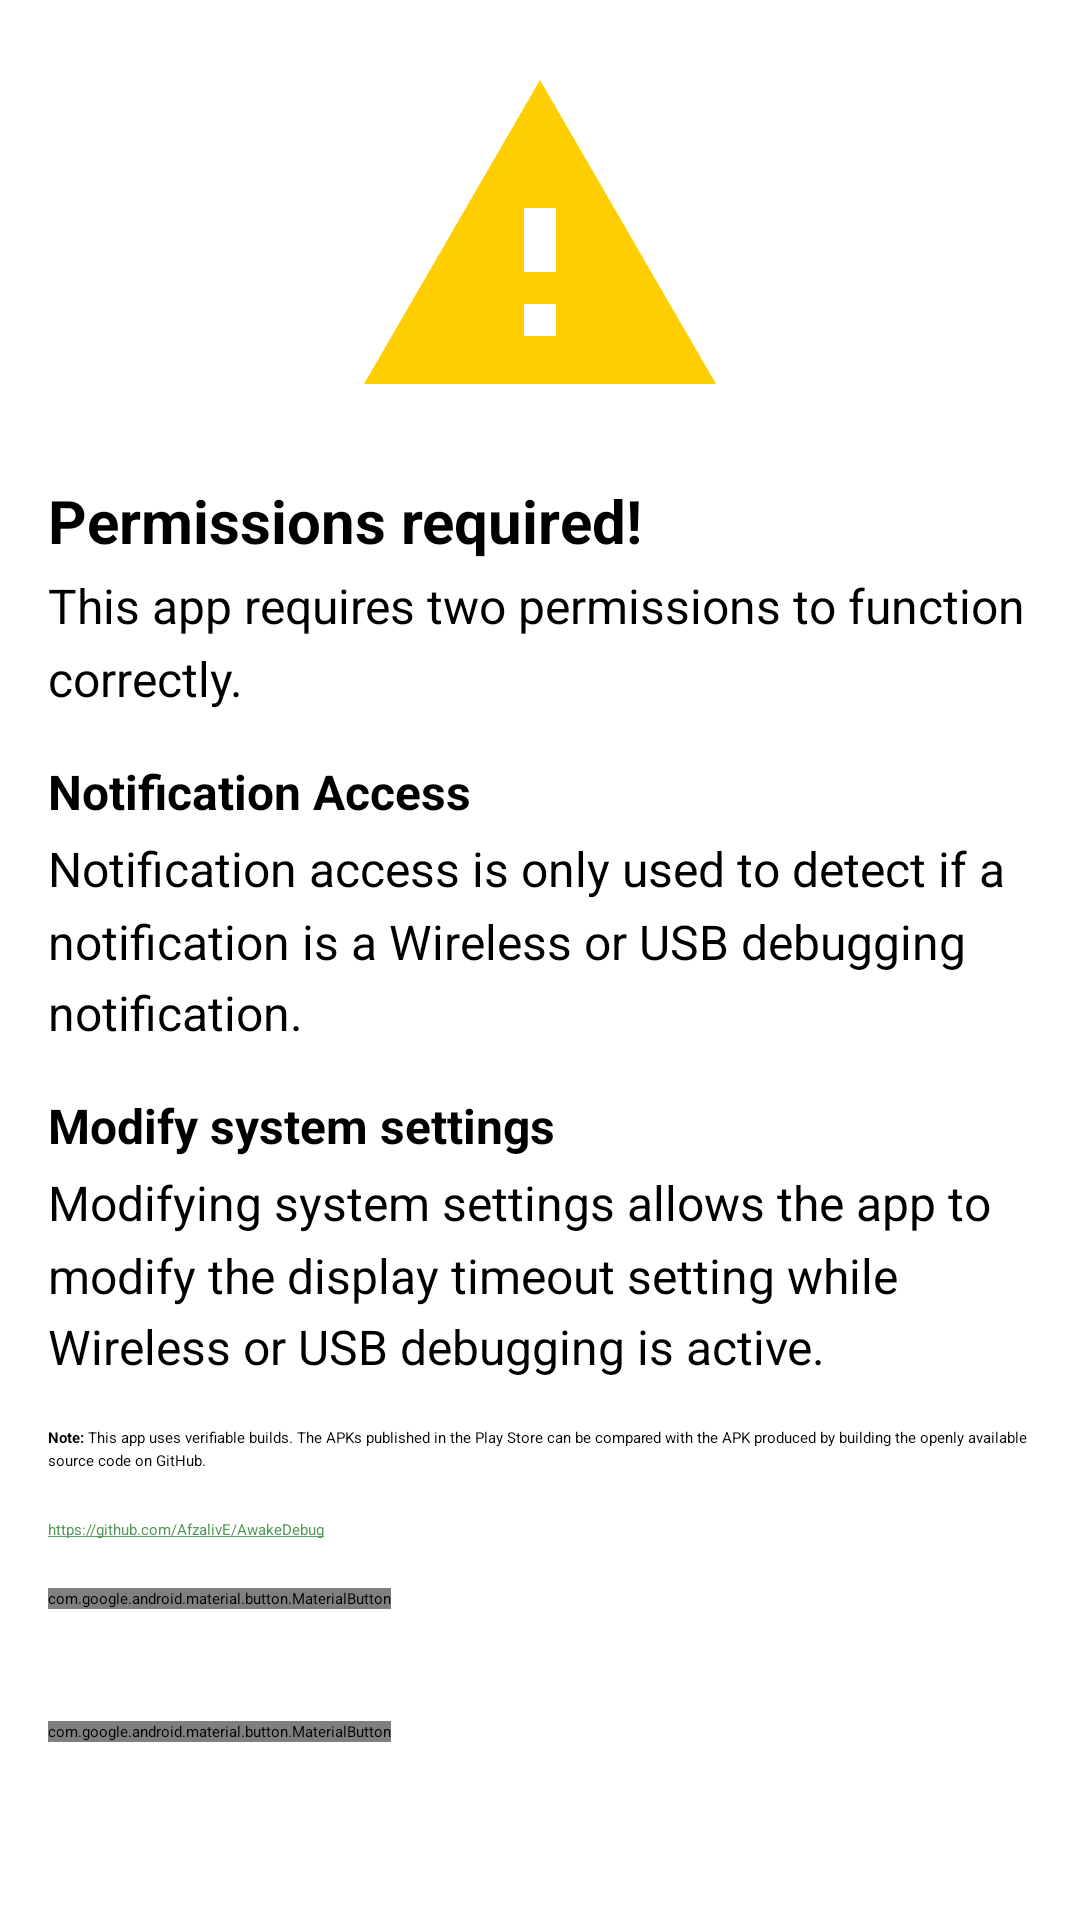

Here is an Android app screen rendered from its layout file. Give the layout XML and the strings, colors and styles it references.
<!-- AndroidManifest.xml: application theme Theme.App.Default -->
<!-- res/layout/permission_fragment.xml -->
<ScrollView
    xmlns:android="http://schemas.android.com/apk/res/android"
    xmlns:app="http://schemas.android.com/apk/res-auto"
    xmlns:tools="http://schemas.android.com/tools"
    android:layout_width="match_parent"
    android:layout_height="match_parent"
    tools:context="com.afzaln.awakedebug.ui.MainActivity">

    <LinearLayout
        android:layout_width="match_parent"
        android:layout_height="0dp"
        android:orientation="vertical"
        android:padding="16dp">

        <ImageView
            android:layout_width="128dp"
            android:layout_height="128dp"
            android:layout_gravity="center"
            android:src="@drawable/ic_warning" />

        <TextView
            android:id="@+id/intro_1"
            android:layout_width="wrap_content"
            android:layout_height="wrap_content"
            android:lineSpacingMultiplier="1.25"
            android:paddingTop="@dimen/activity_vertical_margin"
            android:paddingBottom="4dp"
            android:text="@string/permission_needed"
            android:textSize="20sp"
            android:textStyle="bold"
            app:fontFamily="sans-serif-condensed" />

        <TextView
            android:layout_width="wrap_content"
            android:layout_height="wrap_content"
            android:lineSpacingMultiplier="1.25"
            android:paddingBottom="@dimen/activity_vertical_margin"
            android:text="@string/permissons_rationale"
            android:textSize="16sp"
            app:fontFamily="sans-serif-condensed" />

        <TextView
            android:layout_width="wrap_content"
            android:layout_height="wrap_content"
            android:layout_gravity="start"
            android:lineSpacingMultiplier="1.25"
            android:paddingBottom="4dp"
            android:text="@string/permissons_notification_access_title"
            android:textSize="16sp"
            app:fontFamily="sans-serif-condensed" />

        <TextView
            android:layout_width="wrap_content"
            android:layout_height="wrap_content"
            android:lineSpacingMultiplier="1.25"
            android:paddingBottom="@dimen/activity_vertical_margin"
            android:text="@string/permissons_notification_access_message"
            android:textSize="16sp"
            app:fontFamily="sans-serif-condensed" />

        <TextView
            android:layout_width="wrap_content"
            android:layout_height="wrap_content"
            android:lineSpacingMultiplier="1.25"
            android:paddingBottom="4dp"
            android:text="@string/permissons_modify_settings_title"
            android:textSize="16sp"
            app:fontFamily="sans-serif-condensed" />

        <TextView
            android:layout_width="wrap_content"
            android:layout_height="wrap_content"
            android:lineSpacingMultiplier="1.25"
            android:paddingBottom="@dimen/activity_vertical_margin"
            android:text="@string/permissons_modify_settings_message"
            android:textSize="16sp"
            app:fontFamily="sans-serif-condensed" />

        <TextView
            android:layout_width="wrap_content"
            android:layout_height="wrap_content"
            android:lineSpacingMultiplier="1.25"
            android:paddingBottom="@dimen/activity_vertical_margin"
            android:text="@string/verifiable_builds_note"
            app:fontFamily="sans-serif-condensed" />

        <TextView
            android:layout_width="wrap_content"
            android:layout_height="wrap_content"
            android:autoLink="web"
            android:lineSpacingMultiplier="1.25"
            android:paddingBottom="@dimen/activity_vertical_margin"
            android:text="@string/github_repo_url"
            app:fontFamily="sans-serif-condensed" />

        <ViewFlipper
            android:id="@+id/notification_permission_flipper"
            android:layout_width="wrap_content"
            android:layout_height="wrap_content"
            android:layout_marginBottom="4dp">

            <com.google.android.material.button.MaterialButton
                android:id="@+id/notification_permission"
                android:layout_width="wrap_content"
                android:layout_height="wrap_content"
                android:text="@string/allow_notification_access" />

            <TextView
                android:layout_width="wrap_content"
                android:layout_height="wrap_content"
                android:layout_margin="8dp"
                android:drawablePadding="8dp"
                android:text="@string/notification_access_granted"
                android:textColor="@color/primaryDarkColor"
                android:textSize="18sp"
                android:textStyle="bold"
                app:drawableStartCompat="@drawable/ic_check_box"
                app:drawableTint="@color/primaryDarkColor" />

        </ViewFlipper>

        <ViewFlipper
            android:id="@+id/modify_settings_flipper"
            android:layout_width="wrap_content"
            android:layout_height="wrap_content">

            <com.google.android.material.button.MaterialButton
                android:id="@+id/modify_settings_permission"
                android:layout_width="wrap_content"
                android:layout_height="wrap_content"
                android:text="@string/allow_modify_settings" />

            <TextView
                android:layout_width="wrap_content"
                android:layout_height="wrap_content"
                android:layout_margin="8dp"
                android:drawablePadding="8dp"
                android:text="@string/modify_settings_granted"
                android:textColor="@color/primaryDarkColor"
                android:textSize="18sp"
                android:textStyle="bold"
                app:drawableStartCompat="@drawable/ic_check_box"
                app:drawableTint="@color/primaryDarkColor" />

        </ViewFlipper>

        <com.google.android.material.button.MaterialButton
            android:id="@+id/continue_btn"
            android:layout_width="wrap_content"
            android:layout_height="wrap_content"
            android:layout_gravity="center"
            android:text="@string/next"
            android:visibility="gone" />

    </LinearLayout>

</ScrollView>
<!-- resources referenced by this layout -->
<resources>
  <color name="primaryDarkColor">#519657</color>
  <dimen name="activity_vertical_margin">16dp</dimen>
  <!-- drawable ic_check_box (drawable) -->
  <vector xmlns:android="http://schemas.android.com/apk/res/android"
      android:width="24dp"
      android:height="24dp"
      android:viewportHeight="24"
      android:viewportWidth="24">
      <path
          android:fillColor="#FF929292"
          android:pathData="M10,17L5,12L6.41,10.58L10,14.17L17.59,6.58L19,8M12,2A10,10 0 0,0 2,12A10,10 0 0,0 12,22A10,10 0 0,0 22,12A10,10 0 0,0 12,2Z" />
  </vector>
  <!-- drawable ic_warning (drawable) -->
  <vector xmlns:android="http://schemas.android.com/apk/res/android"
      android:width="24dp"
      android:height="24dp"
      android:viewportWidth="24"
      android:viewportHeight="24"
      android:tint="@color/bug_color">
    <path
        android:fillColor="@android:color/white"
        android:pathData="M1,21h22L12,2 1,21zM13,18h-2v-2h2v2zM13,14h-2v-4h2v4z"/>
  </vector>
  <string name="allow_modify_settings">Allow Modifying System Settings</string>
  <string name="allow_notification_access">Allow Notification Access</string>
  <string name="github_repo_url">https://github.com/AfzalivE/AwakeDebug</string>
  <string name="modify_settings_granted">Modify system settings permission granted</string>
  <string name="next">Continue</string>
  <string name="notification_access_granted">Notification access granted</string>
  <string name="permission_needed">Permissions required!</string>
  <string name="permissons_modify_settings_message">Modifying system settings allows the app to modify the display timeout setting while Wireless or USB debugging is active.</string>
  <string name="permissons_modify_settings_title"><b>Modify system settings</b></string>
  <string name="permissons_notification_access_message">Notification access is only used to detect if a notification is a Wireless or USB debugging notification.</string>
  <string name="permissons_notification_access_title"><b>Notification Access</b></string>
  <string name="permissons_rationale">This app requires two permissions to function correctly.</string>
  <string name="verifiable_builds_note"><b>Note:</b> This app uses verifiable builds. The APKs published in the Play Store can be compared with the APK produced by building the openly available source code on GitHub.</string>
  <style name="Theme.App.Default">
          
          <item name="android:textColor">@android:color/white</item>
      </style>
  <color name="bug_color">#FECE00</color>
</resources>
